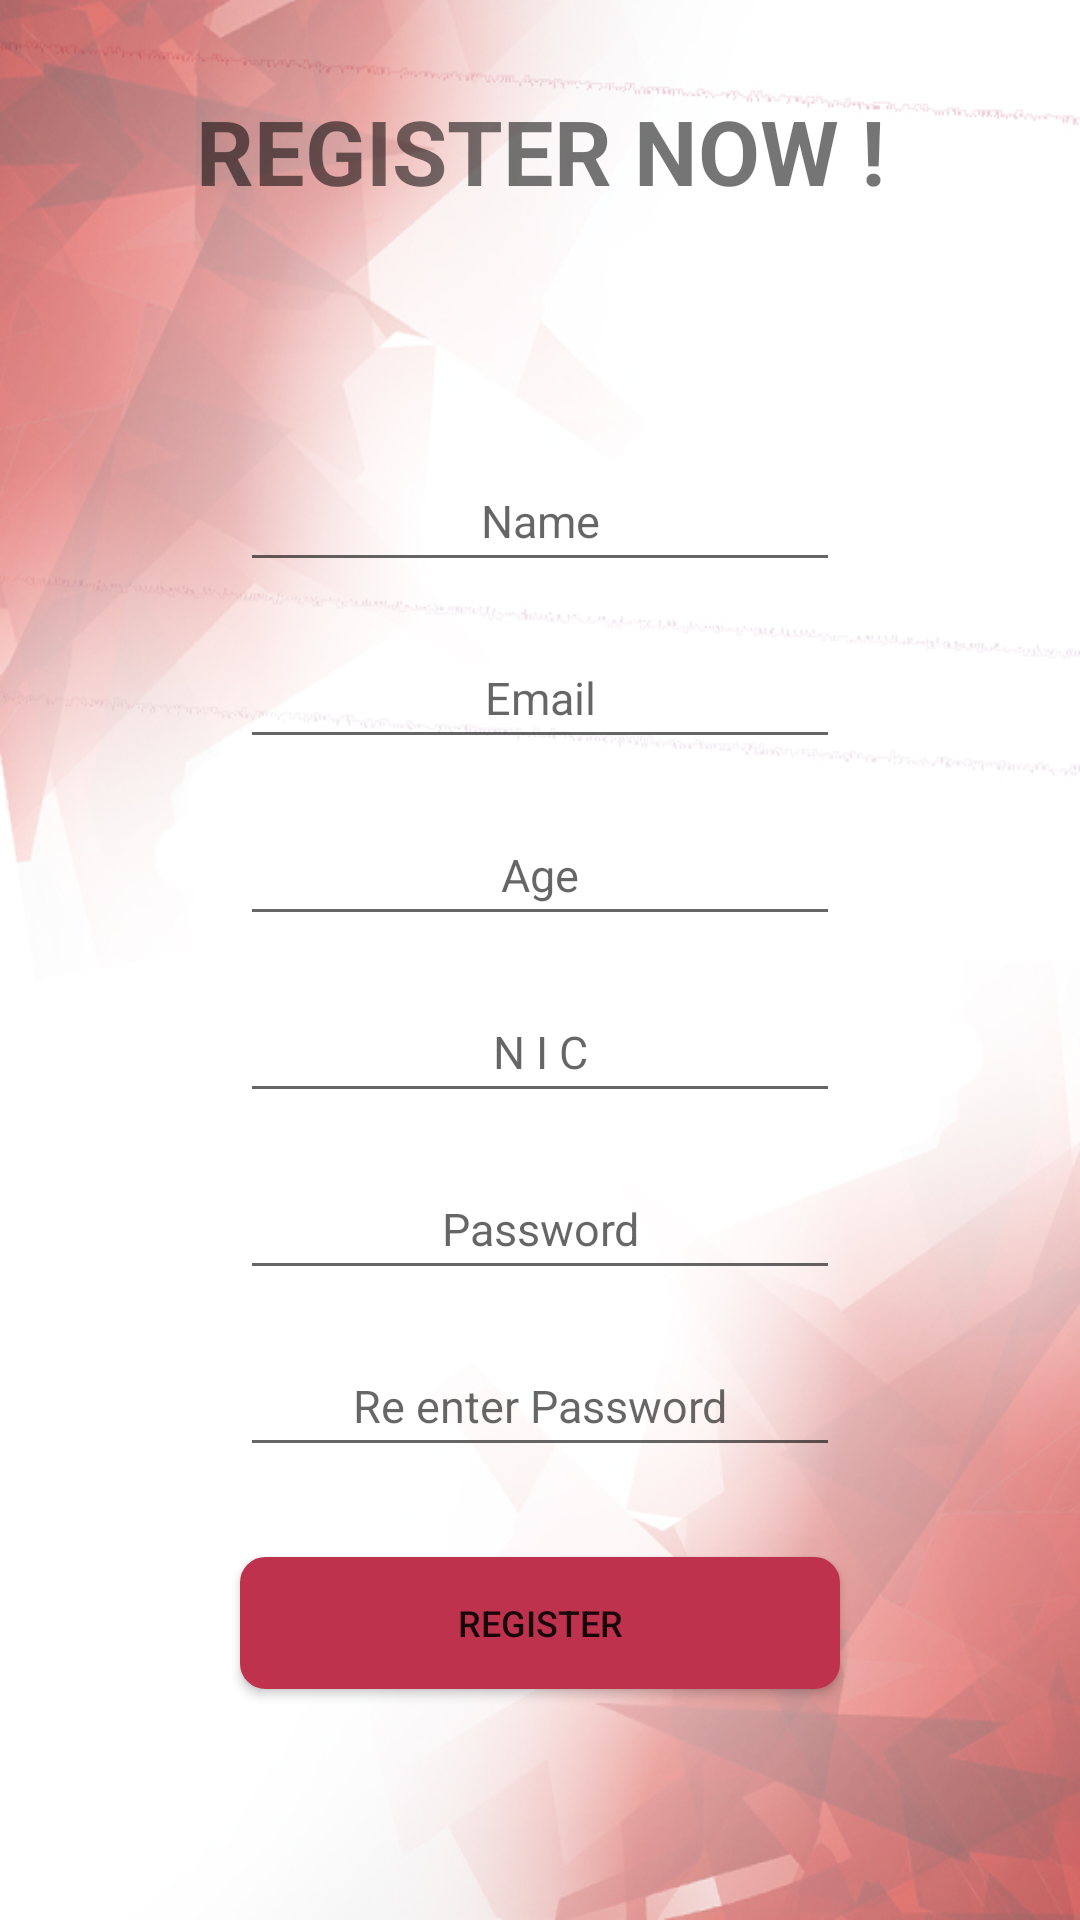

Android layout source for this screen:
<!-- AndroidManifest.xml: application theme AppTheme -->
<!-- res/layout/activity_registration.xml -->
<?xml version="1.0" encoding="utf-8"?>
<RelativeLayout xmlns:android="http://schemas.android.com/apk/res/android"
    xmlns:app="http://schemas.android.com/apk/res-auto"
    xmlns:tools="http://schemas.android.com/tools"
    android:layout_width="match_parent"
    android:layout_height="match_parent"
    android:background="@drawable/cc"
    tools:context=".RegistrationActivity">

    <TextView
        android:layout_width="match_parent"
        android:layout_height="wrap_content"
        android:text="REGISTER NOW !"
        android:textStyle="bold"
        android:textSize="30sp"
        android:layout_marginTop="30dp"
        android:textAlignment="center"/>

    <RelativeLayout
        android:layout_width="match_parent"
        android:layout_height="500dp"
        android:layout_marginTop="100dp"
        android:id="@+id/box2">


        <EditText
            android:layout_width="200dp"
            android:layout_height="44dp"
            android:hint="Name"
            android:textAlignment="center"
            android:textSize="15sp"
            android:id="@+id/name"
            android:layout_marginTop="50dp"
            android:layout_centerHorizontal="true"
            />

        <EditText
            android:layout_below="@+id/name"
            android:layout_width="200dp"
            android:layout_height="44dp"
            android:hint="Email"
            android:textAlignment="center"
            android:textSize="15sp"
            android:id="@+id/email"
            android:layout_marginTop="15dp"
            android:layout_centerHorizontal="true"
            android:inputType="textEmailAddress"
            />

        <EditText
            android:layout_below="@+id/email"
            android:layout_width="200dp"
            android:layout_height="44dp"
            android:hint="Age"
            android:textAlignment="center"
            android:textSize="15sp"
            android:id="@+id/age"
            android:layout_marginTop="15dp"
            android:layout_centerHorizontal="true"
            android:inputType="number"
            android:maxLength="2"
            />

        <EditText
            android:layout_below="@+id/age"
            android:layout_width="200dp"
            android:layout_height="44dp"
            android:hint="N I C"
            android:textAlignment="center"
            android:textSize="15sp"
            android:id="@+id/nic"
            android:layout_marginTop="15dp"
            android:layout_centerHorizontal="true"
            />

        <EditText
            android:layout_below="@+id/nic"
            android:layout_width="200dp"
            android:layout_height="44dp"
            android:hint="Password"
            android:textAlignment="center"
            android:textSize="15sp"
            android:id="@+id/password"
            android:layout_marginTop="15dp"
            android:layout_centerHorizontal="true"
            android:password="true"
            />

        <EditText
            android:layout_below="@+id/password"
            android:layout_width="200dp"
            android:layout_height="44dp"
            android:hint="Re enter Password"
            android:textAlignment="center"
            android:textSize="15sp"
            android:id="@+id/repassword"
            android:layout_marginTop="15dp"
            android:layout_centerHorizontal="true"
            android:password="true"
            />


        <Button
            android:layout_below="@id/repassword"
            android:layout_width="200dp"
            android:layout_height="44dp"
            android:text="Register"
            android:background="@drawable/blue_btn"
            android:textAlignment="center"
            android:textSize="12sp"
            android:id="@+id/register_btn"
            android:layout_marginTop="30dp"
            android:layout_centerHorizontal="true"
            />


    </RelativeLayout>



</RelativeLayout>
<!-- resources referenced by this layout -->
<resources>
  <!-- drawable blue_btn (drawable) -->
  <?xml version="1.0" encoding="utf-8"?>
  <shape xmlns:android="http://schemas.android.com/apk/res/android">
  
      <solid android:color="#BF324E" />
      <corners android:radius="8dp" />
      <stroke
          android:width="1dp"
          android:color="#BF324E"
          android:padding="15dp"
          />
  
  </shape>
  <!-- drawable cc: jpg bitmap (drawable, 120819 bytes) -->
  <style name="AppTheme" parent="Theme.MaterialComponents.DayNight.NoActionBar">
          
          <item name="colorPrimary">@color/myColor</item>
          <item name="colorPrimaryDark">@color/colorPrimaryDark</item>
          <item name="colorAccent">@color/tile01</item>
          <item name="actionBarDivider">@color/tile01</item>
      </style>
  <color name="myColor">#BF324E</color>
  <color name="colorPrimaryDark">#3399cc</color>
  <color name="tile01">#8BC8DA</color>
</resources>
